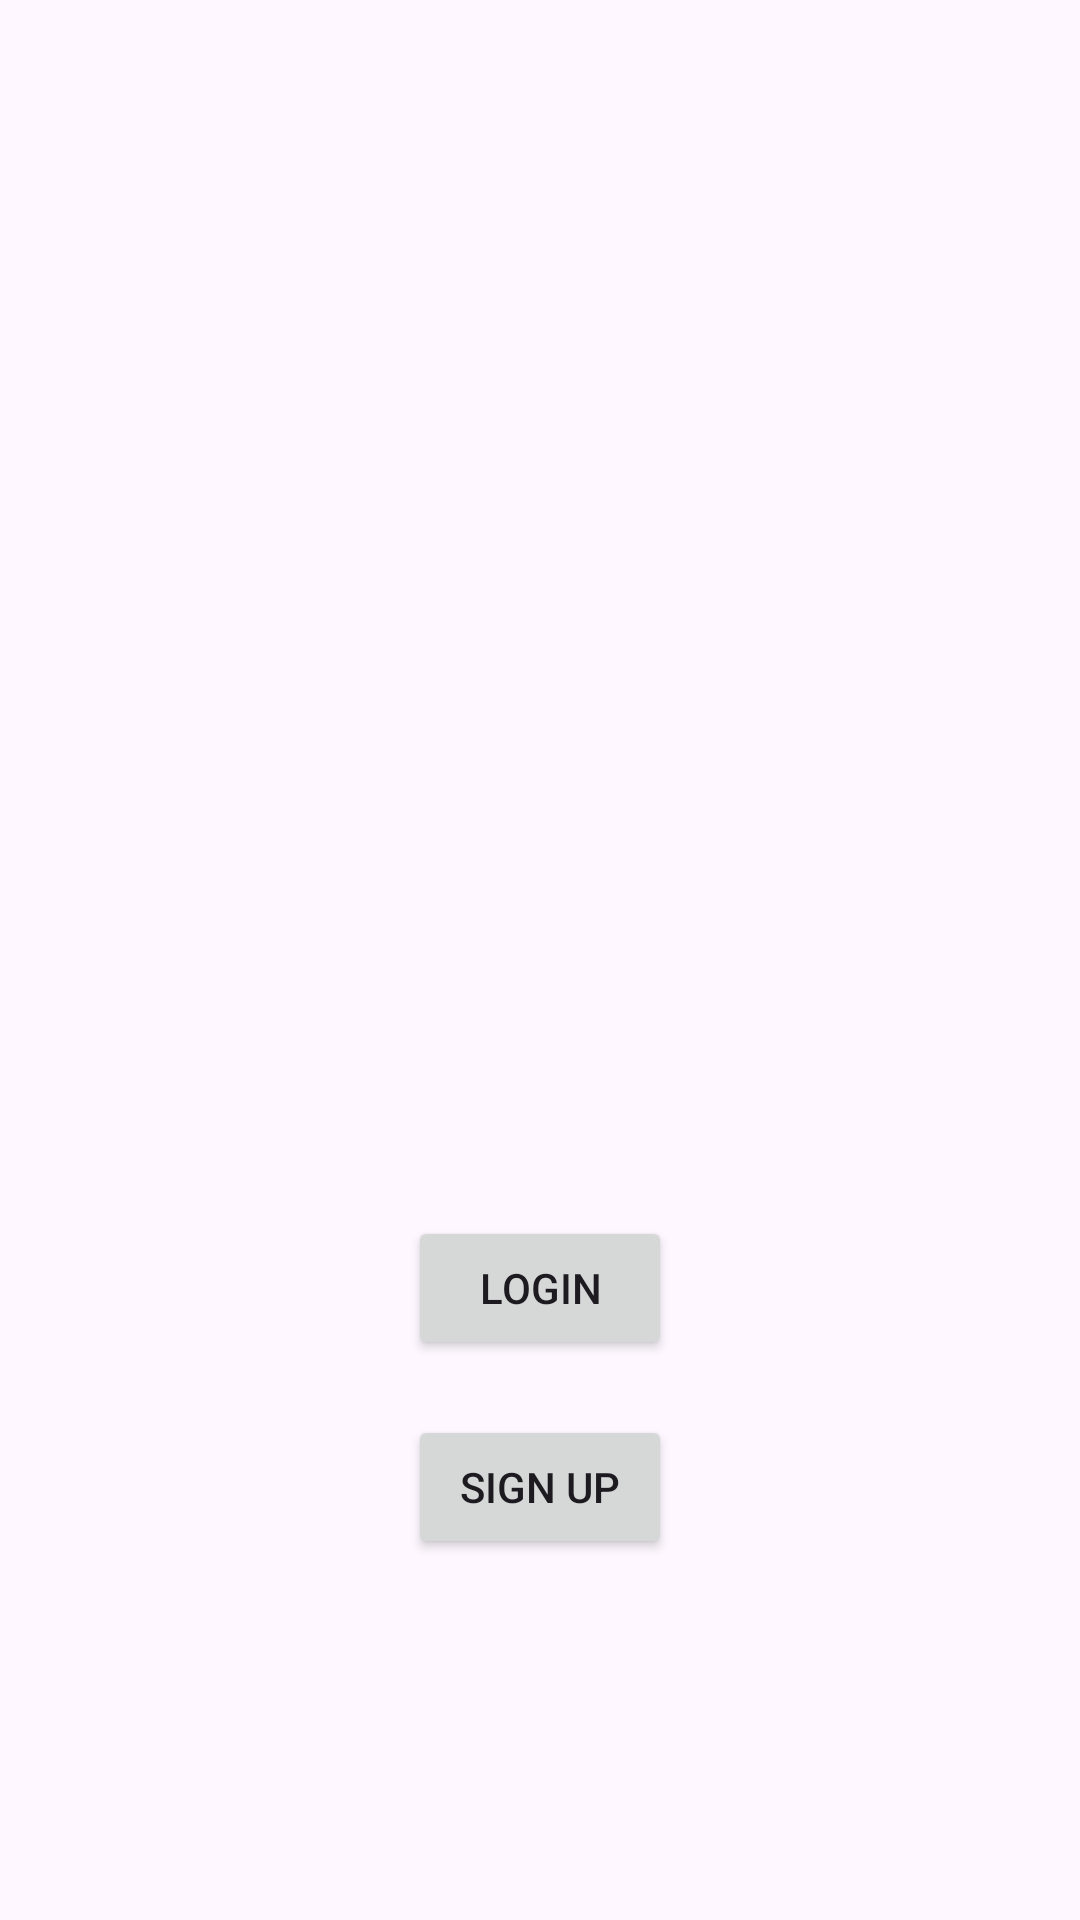

The Android layout XML behind this screen, and the referenced resources:
<!-- AndroidManifest.xml: application theme Theme.MAD_Practical4_21012021098 -->
<!-- res/layout/activity_main.xml -->
<?xml version="1.0" encoding="utf-8"?>
<androidx.constraintlayout.widget.ConstraintLayout xmlns:android="http://schemas.android.com/apk/res/android"
    xmlns:app="http://schemas.android.com/apk/res-auto"
    xmlns:tools="http://schemas.android.com/tools"
    android:layout_width="match_parent"
    android:layout_height="match_parent"
    tools:context=".MainActivity">

    <TextView
        android:id="@+id/textView"
        android:layout_width="wrap_content"

        android:layout_height="wrap_content"
        app:layout_constraintBottom_toBottomOf="parent"
        app:layout_constraintEnd_toEndOf="parent"
        app:layout_constraintStart_toStartOf="parent"
        app:layout_constraintTop_toTopOf="parent" />

    <Button
        android:id="@+id/button"
        android:layout_width="wrap_content"
        android:layout_height="wrap_content"
        android:layout_marginTop="60dp"
        android:text="Login"
        app:layout_constraintBottom_toBottomOf="@+id/button2"
        app:layout_constraintEnd_toEndOf="parent"
        app:layout_constraintStart_toStartOf="parent"
        app:layout_constraintTop_toTopOf="parent"
        app:layout_constraintVertical_bias="0.839" />

    <Button
        android:id="@+id/button2"
        android:layout_width="wrap_content"
        android:layout_height="wrap_content"
        android:layout_marginTop="60dp"
        android:text="Sign up"
        app:layout_constraintBottom_toBottomOf="parent"
        app:layout_constraintEnd_toEndOf="parent"
        app:layout_constraintStart_toStartOf="parent"
        app:layout_constraintTop_toTopOf="parent"
        app:layout_constraintVertical_bias="0.774" />

</androidx.constraintlayout.widget.ConstraintLayout>
<!-- resources referenced by this layout -->
<resources>
  <style name="Theme.MAD_Practical4_21012021098" parent="Base.Theme.MAD_Practical4_21012021098" />
  <style name="Base.Theme.MAD_Practical4_21012021098" parent="Theme.Material3.DayNight.NoActionBar">
          
          
      </style>
</resources>
